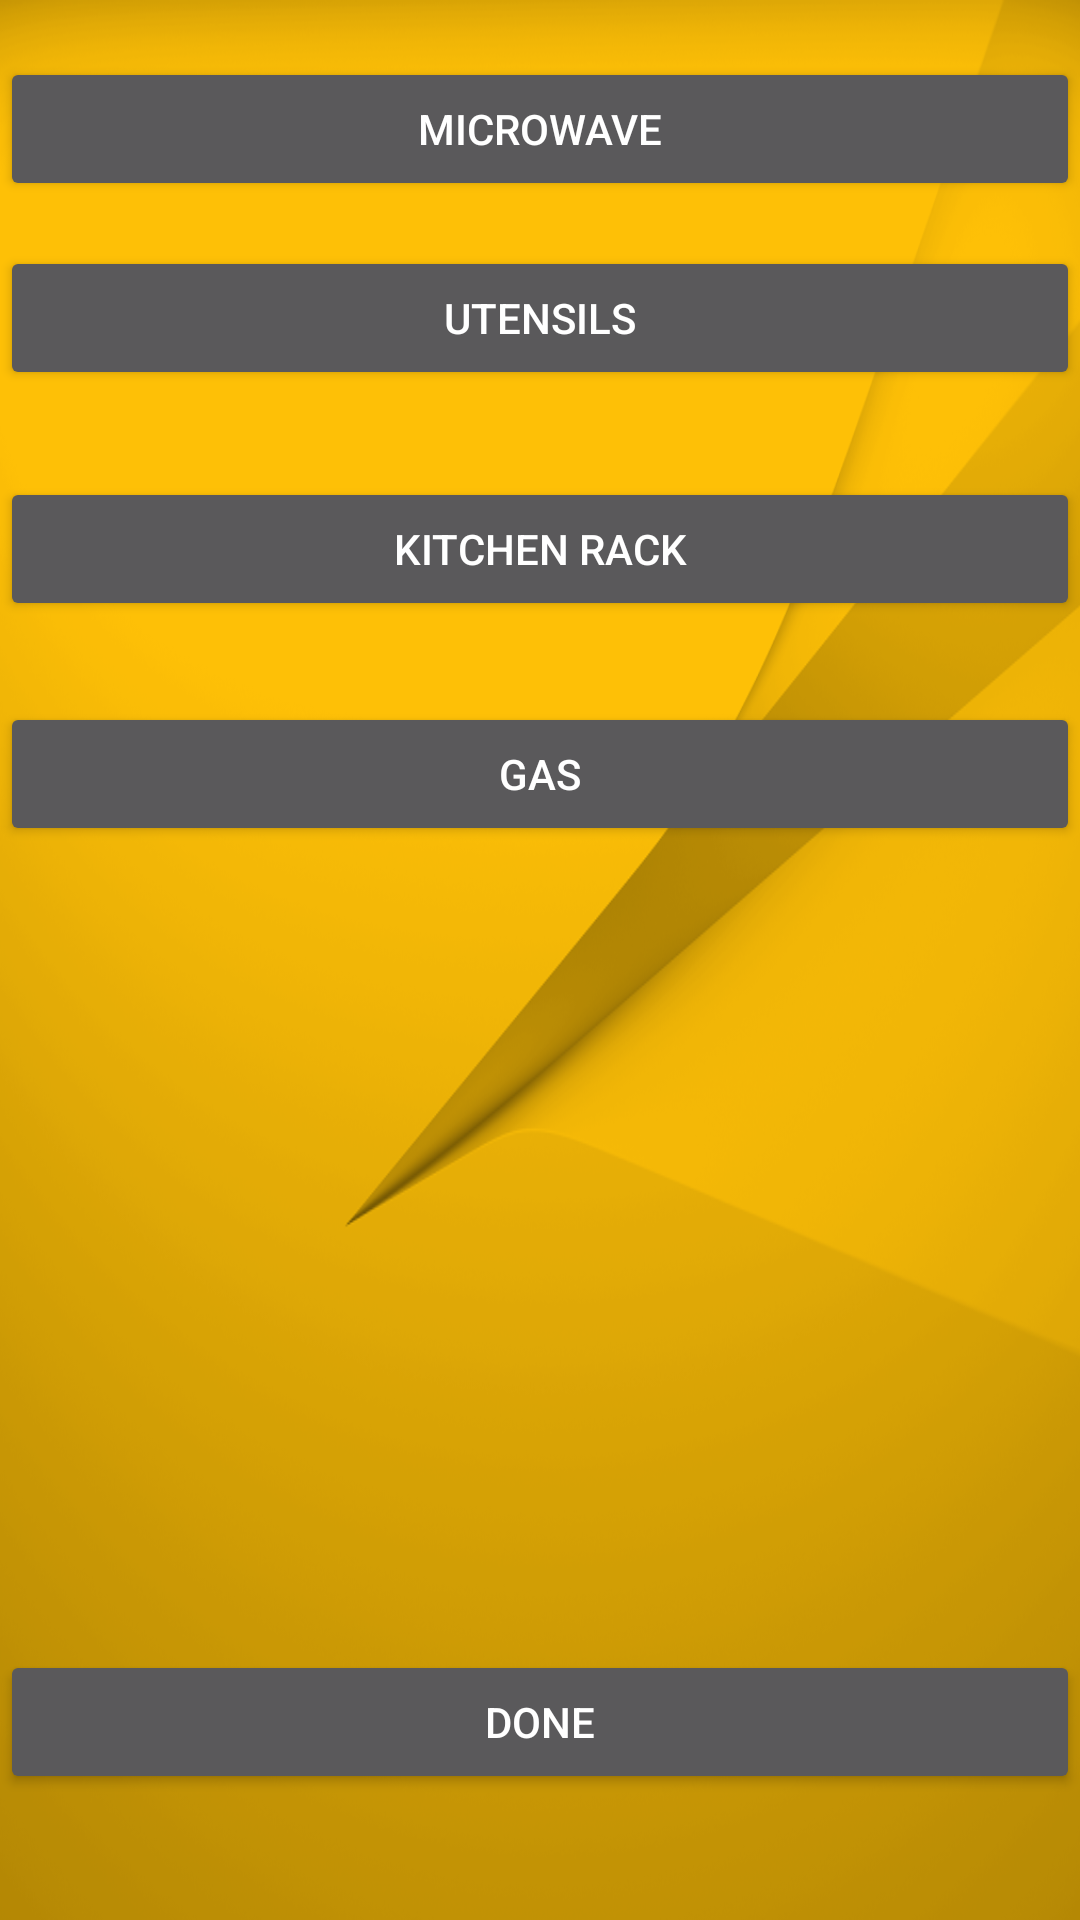

Layout XML and referenced resources for this Android screen:
<!-- AndroidManifest.xml: application theme AppTheme -->
<!-- res/layout/activity_kitchen.xml -->
<?xml version="1.0" encoding="utf-8"?>

<RelativeLayout xmlns:android="http://schemas.android.com/apk/res/android"
    xmlns:app="http://schemas.android.com/apk/res-auto"
    xmlns:tools="http://schemas.android.com/tools"
    android:layout_width="match_parent"
    android:layout_height="match_parent"
    android:background="@drawable/app1"
    tools:context="com.example.admin.pavitrapackaging.KitchenActivity">

    <Button
        android:id="@+id/btUtensils"
        android:layout_width="match_parent"
        android:layout_height="wrap_content"
        android:text="UTENSILS"
        tools:layout_editor_absoluteX="8dp"
        tools:layout_editor_absoluteY="16dp"
        android:layout_marginTop="63dp"
        android:layout_alignTop="@+id/btMicrowave"
        android:layout_centerHorizontal="true" />

    <Button
        android:id="@+id/btGas"
        android:layout_width="match_parent"
        android:layout_height="wrap_content"
        android:text="GAS"
        tools:layout_editor_absoluteX="8dp"
        tools:layout_editor_absoluteY="74dp"
        android:layout_below="@+id/btKitchen"
        android:layout_alignParentLeft="true"
        android:layout_alignParentStart="true"
        android:layout_marginTop="27dp" />

    <Button
        android:id="@+id/btKitchen"
        android:layout_width="match_parent"
        android:layout_height="wrap_content"
        android:text="Kitchen Rack"
        tools:layout_editor_absoluteX="8dp"
        tools:layout_editor_absoluteY="141dp"
        android:layout_below="@+id/btUtensils"
        android:layout_alignParentLeft="true"
        android:layout_alignParentStart="true"
        android:layout_marginTop="29dp" />


    <Button
        android:id="@+id/btMicrowave"
        android:layout_width="match_parent"
        android:layout_height="wrap_content"
        android:text="MICROWAVE"
        tools:layout_editor_absoluteX="8dp"
        tools:layout_editor_absoluteY="260dp"
        android:layout_alignParentTop="true"
        android:layout_alignParentLeft="true"
        android:layout_alignParentStart="true"
        android:layout_marginTop="19dp" />

    <Button
        android:id="@+id/btDone"
        android:layout_width="match_parent"
        android:layout_height="wrap_content"
        android:text="DONE"
        tools:layout_editor_absoluteX="8dp"
        tools:layout_editor_absoluteY="423dp"
        android:layout_alignParentBottom="true"
        android:layout_centerHorizontal="true"
        android:layout_marginBottom="42dp" />

</RelativeLayout>
<!-- resources referenced by this layout -->
<resources>
  <!-- drawable app1: png bitmap (drawable, 222932 bytes) -->
  <style name="AppTheme" parent="Theme.AppCompat">
          
          <item name="android:color">@color/primary_dark_material_dark_1</item>
          <item name="colorPrimaryDark">@color/primary_dark_material_dark_1</item>
          <item name="colorAccent">@color/primary_dark_material_dark_1</item>
          <item name="colorPrimary">@color/common_google_signin_btn_text_dark_focused</item>
      </style>
  <color name="primary_dark_material_dark_1">#000000</color>
</resources>
